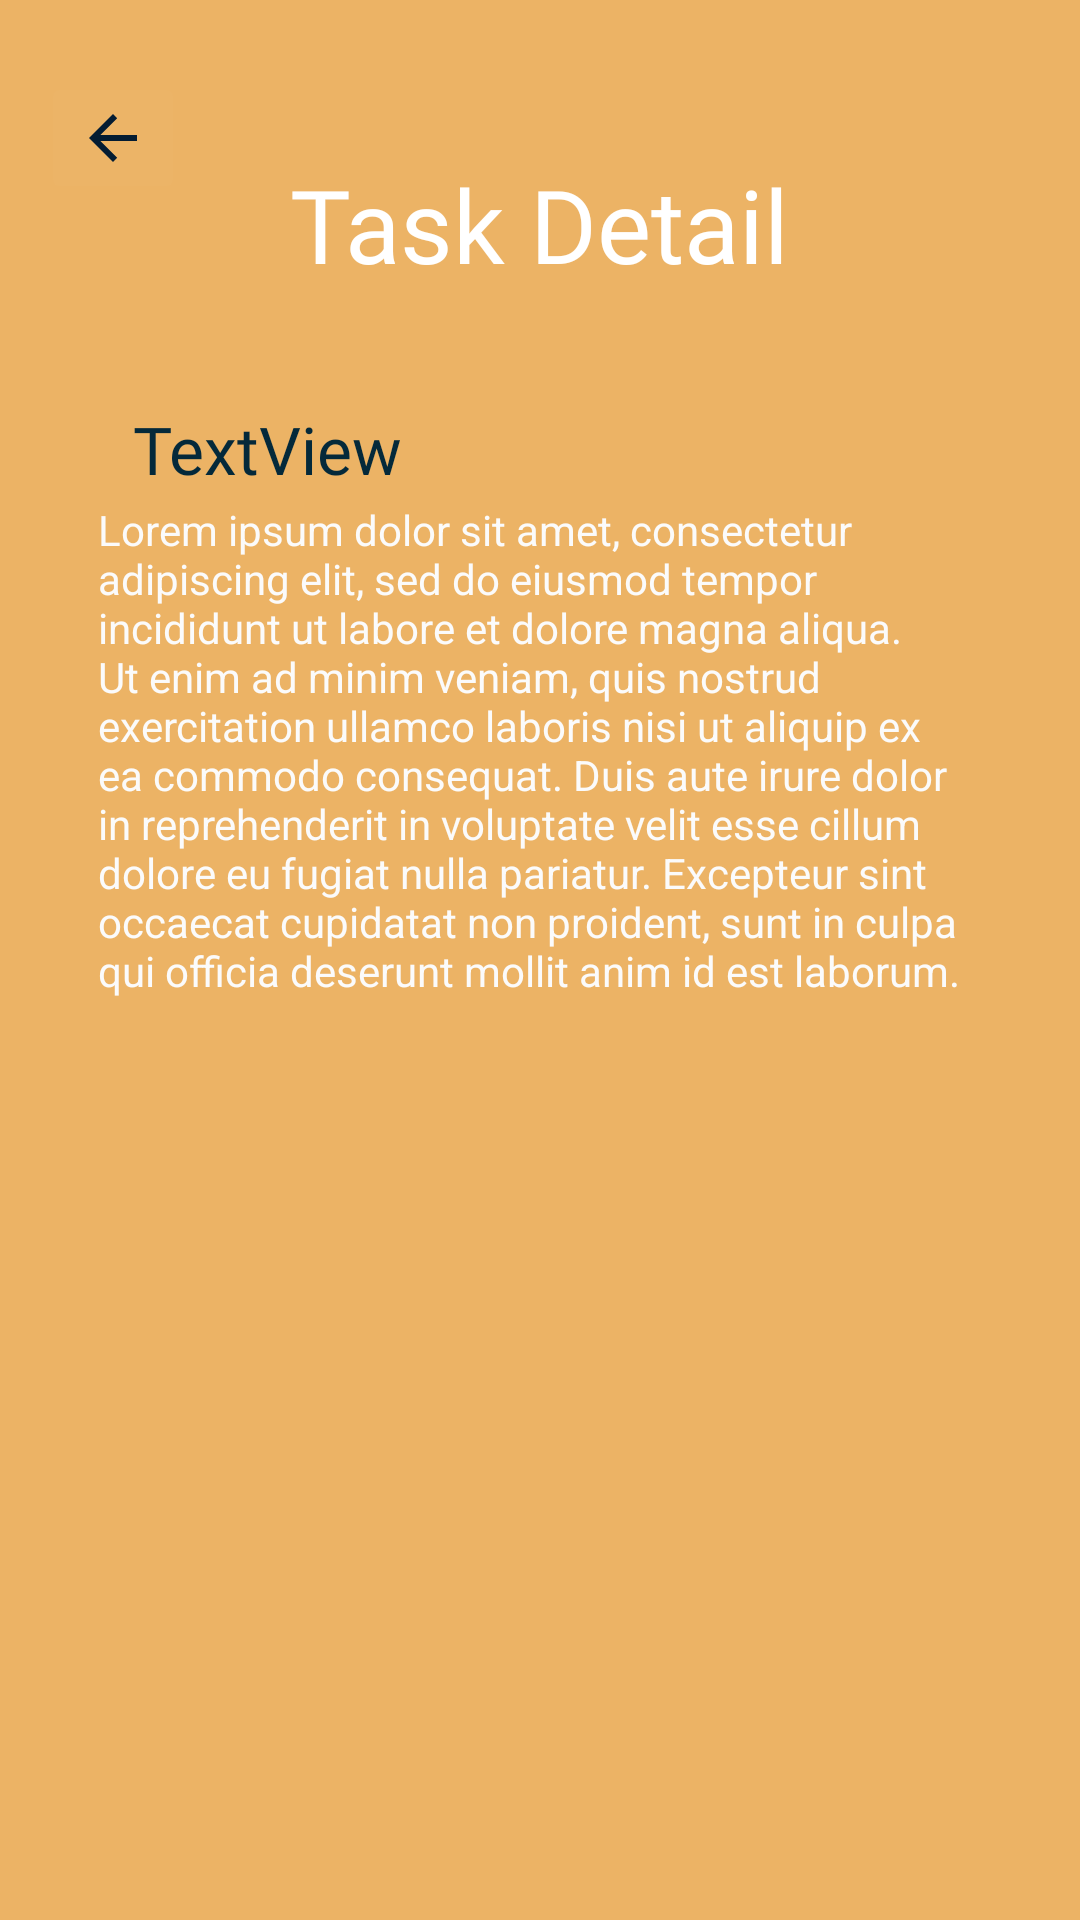

Here is an Android app screen rendered from its layout file. Give the layout XML and the strings, colors and styles it references.
<!-- AndroidManifest.xml: application theme Theme.Taskmaster -->
<!-- res/layout/activity_task_detail.xml -->
<?xml version="1.0" encoding="utf-8"?>
<androidx.constraintlayout.widget.ConstraintLayout xmlns:android="http://schemas.android.com/apk/res/android"
    xmlns:app="http://schemas.android.com/apk/res-auto"
    xmlns:tools="http://schemas.android.com/tools"
    android:layout_width="match_parent"
    android:layout_height="match_parent"
    android:background="#ECB365"
    tools:context=".activities.TaskDetail">

    <TextView
        android:id="@+id/TaskDetailTextViewLorem"
        android:layout_width="295dp"
        android:layout_height="184dp"
        android:layout_marginTop="72dp"
        android:text="Lorem ipsum dolor sit amet, consectetur adipiscing elit, sed do eiusmod tempor incididunt ut labore et dolore magna aliqua. Ut enim ad minim veniam, quis nostrud exercitation ullamco laboris nisi ut aliquip ex ea commodo consequat. Duis aute irure dolor in reprehenderit in voluptate velit esse cillum dolore eu fugiat nulla pariatur. Excepteur sint occaecat cupidatat non proident, sunt in culpa qui officia deserunt mollit anim id est laborum."
        android:textColor="#FBFBFB"
        app:layout_constraintEnd_toEndOf="parent"
        app:layout_constraintStart_toStartOf="parent"
        app:layout_constraintTop_toBottomOf="@+id/TaskDetailTextViewTitle" />

    <TextView
        android:id="@+id/TaskDetailTextViewTitle"
        android:layout_width="wrap_content"
        android:layout_height="43dp"
        android:layout_marginTop="52dp"
        android:fontFamily="@font/bubblegum_sans"
        android:text="Task Detail"
        android:textAlignment="center"
        android:textAppearance="@style/TextAppearance.AppCompat.Display1"
        android:textColor="#FFFFFF"
        app:layout_constraintEnd_toEndOf="parent"
        app:layout_constraintHorizontal_bias="0.498"
        app:layout_constraintStart_toStartOf="parent"
        app:layout_constraintTop_toTopOf="parent" />

    <ImageButton
        android:id="@+id/TaskDetailsBackBtn"
        android:layout_width="wrap_content"
        android:layout_height="wrap_content"
        android:layout_marginTop="24dp"
        android:backgroundTint="#03FFFFFF"
        android:tint="#041C32"
        app:layout_constraintEnd_toEndOf="parent"
        app:layout_constraintHorizontal_bias="0.044"
        app:layout_constraintStart_toStartOf="parent"
        app:layout_constraintTop_toTopOf="parent"
        app:srcCompat="?attr/actionModeCloseDrawable" />

    <TextView
        android:id="@+id/TaskDetailStatusTextView"
        android:layout_width="wrap_content"
        android:layout_height="wrap_content"
        android:layout_marginTop="40dp"
        android:fontFamily="@font/bubblegum_sans"
        android:text="TextView"
        android:textAppearance="@style/TextAppearance.AppCompat.Large"
        android:textColor="#04293A"
        app:layout_constraintEnd_toEndOf="parent"
        app:layout_constraintHorizontal_bias="0.164"
        app:layout_constraintStart_toStartOf="parent"
        app:layout_constraintTop_toBottomOf="@+id/TaskDetailTextViewTitle" />
</androidx.constraintlayout.widget.ConstraintLayout>
<!-- resources referenced by this layout -->
<resources>
  <style name="Theme.Taskmaster" parent="Theme.MaterialComponents.DayNight.DarkActionBar">
          
          <item name="colorPrimary">@color/dark_blue_green</item>
          <item name="colorPrimaryVariant">@color/purple_700</item>
          <item name="colorOnPrimary">@color/white</item>
          
          <item name="colorSecondary">@color/teal_200</item>
          <item name="colorSecondaryVariant">@color/teal_700</item>
          <item name="colorOnSecondary">@color/black</item>
          
          <item name="android:statusBarColor" tools:targetApi="l">?attr/colorPrimaryVariant</item>
          
      </style>
  <color name="dark_blue_green">#FF04293a</color>
  <color name="purple_700">#FF3700B3</color>
  <color name="white">#FFFFFFFF</color>
  <color name="teal_200">#FF03DAC5</color>
  <color name="teal_700">#FF018786</color>
  <color name="black">#FF000000</color>
</resources>
